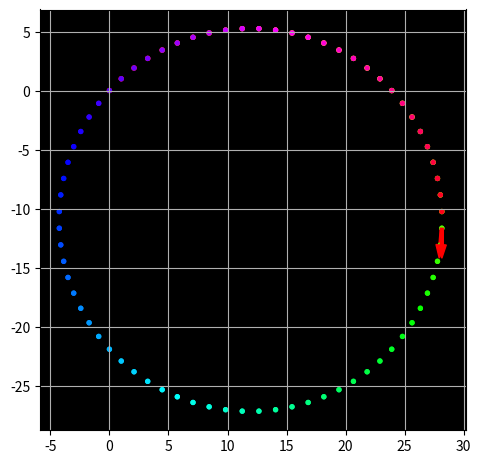

Write the Python code that produced this figure.
from abc import ABC, abstractmethod

import matplotlib.pyplot as plt
import numpy as np
from matplotlib.axes import Axes


class AbstractCar(ABC):

    def __init__(self) -> None:
        super().__init__()
        self.ax = self.configure_world()

    def configure_world(self):
        ax: Axes = plt.gca()
        ax.grid(True)
        ax.set_facecolor("black")
        ax.set_aspect("equal")
        plt.tight_layout()

        return ax

    @abstractmethod
    def _draw_world(self, *args):
        pass

    @abstractmethod
    def display_world(self):
        pass


class DeterministicCar(AbstractCar):
    @abstractmethod
    def move(self, dt):
        pass

    @abstractmethod
    def turn(self, dtheta):
        pass

    def _draw_world(self, xs, ys, vx, vy):
        self.ax.scatter(xs[:-1],
                        ys[:-1],
                        c=np.linspace(0, 2 * np.pi, xs[:-1].shape[0]),
                        cmap='hsv',
                        s=2 ** 3)
        # self.ax.scatter(self.positions[-1:, 0], self.positions[-1:, 1], c='red', marker='x', s=2 ** 7)
        self.ax.arrow(xs[-1],
                      ys[-1],
                      vx,
                      vy,
                      color='red',
                      width=.25)


class Car(DeterministicCar):
    def __init__(self, position=None, velocity=None, acceleration=None) -> None:
        super().__init__()
        if velocity is None:
            self.velocity = np.zeros(2)
        else:
            self.velocity = np.asarray(velocity)

        if acceleration is None:
            self.acceleration = np.zeros(2)
        else:
            self.acceleration = np.asarray(acceleration)

        if position is None:
            self.position = np.zeros(2)
        else:
            self.position = np.asarray(position)

        self.positions = np.array([self.position])

    def get_state(self):
        return np.array((self.position, self.velocity, self.acceleration))

    state = property(get_state)

    def move(self, dt):
        self.position = self.position + self.velocity * dt + .5 * self.acceleration * dt ** 2
        self.velocity = self.velocity + self.acceleration * dt

        self.positions = np.append(self.positions, [self.position], axis=0)

    def display_world(self):
        self._draw_world(self.positions[:, 0], self.positions[:, 1], *self.velocity)

    def turn(self, dangle):
        dangle = -np.deg2rad(dangle)

        rotation_matrix = np.array([[np.cos(dangle), -np.sin(dangle)], [np.sin(dangle), np.cos(dangle)]])

        self.velocity = np.matmul(rotation_matrix, self.velocity)


class MatrixCar(DeterministicCar):

    def move(self, dt):
        self.state = np.matmul(self.get_transformation_matrix(dt), self.state)

        self.states = np.append(self.states, [self.state], axis=0)

    def turn(self, dtheta):
        self.state = np.matmul(self.get_turn_matrix(dtheta), self.state)

    def __init__(self, state=None) -> None:
        super().__init__()
        if state is None:
            self.state = np.zeros((6, 1))
        else:
            self.state = np.asarray(state)
            self.state = self.state.reshape((6, 1))

        self.states = np.reshape(self.state, (1, *self.state.shape))

    def get_transformation_matrix(self, dt):
        return np.array([
            [1, dt, .5 * dt ** 2, 0, 0, 0],
            [0, 1, dt, 0, 0, 0],
            [0, 0, 1, 0, 0, 0],
            [0, 0, 0, 1, dt, .5 * dt ** 2],
            [0, 0, 0, 0, 1, dt],
            [0, 0, 0, 0, 0, 1],
        ])

    def get_turn_matrix(self, dangle):
        dangle = -np.deg2rad(dangle)

        c, s = np.cos(dangle), np.sin(dangle)
        return np.array([
            [1, 0, 0, 0, 0, 0],
            [0, c, 0, 0, -s, 0],
            [0, 0, 1, 0, 0, 0],
            [0, 0, 0, 1, 0, 0],
            [0, s, 0, 0, c, 0],
            [0, 0, 0, 0, 0, 1]
        ])

    def display_world(self):
        self._draw_world(self.states[:, 0, 0], self.states[:, 3, 0], self.states[-1, 1, 0],
                         self.states[-1, 4, 0])


if __name__ == '__main__':
    car = Car(velocity=[1, 1])
    car2 = MatrixCar(state=[0, 1, 0, 0, 1, 0])

    cars = [car, car2]

    for i in range(100):
        for c in cars:
            c.move(1)
            c.turn(5)

    for c in cars:
        c.display_world()

    plt.show()
